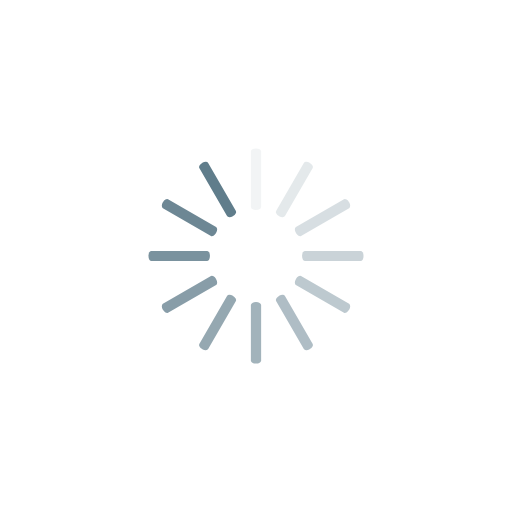
t = 0.00 s
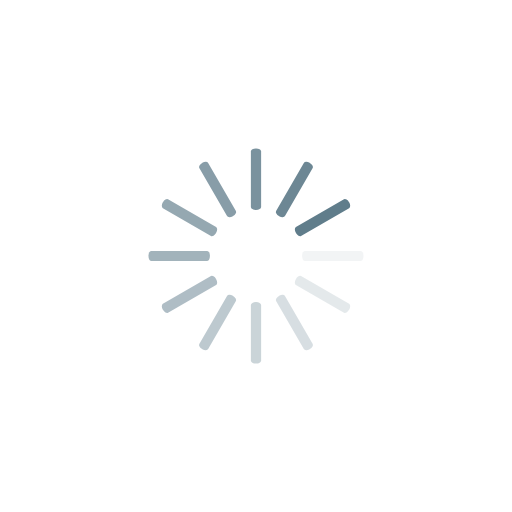
t = 0.25 s
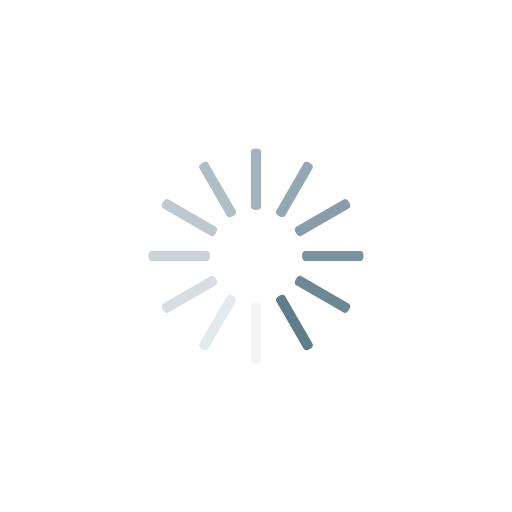
t = 0.50 s
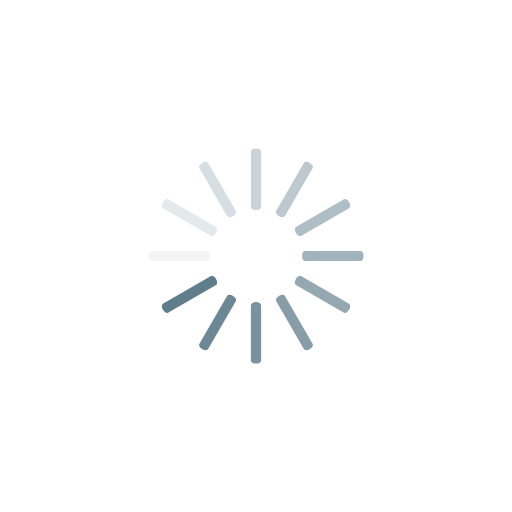
t = 0.75 s

The animated SVG that drew these frames (rendered in a browser with its animation timeline set to each time). Animation: 12 SMIL elements (animate=12); one cycle of 1.00 s, repeats indefinitely.

<svg class="lds-spinner" width="200px"  height="200px"  xmlns="http://www.w3.org/2000/svg" xmlns:xlink="http://www.w3.org/1999/xlink" viewBox="0 0 100 100" preserveAspectRatio="xMidYMid"><g transform="rotate(0 50 50)">
  <rect x="49" y="29" rx="0.98" ry="0.58" width="2" height="12" fill="#607d8b">
    <animate attributeName="opacity" values="1;0" times="0;1" dur="1s" begin="-0.9166666666666666s" repeatCount="indefinite"></animate>
  </rect>
</g><g transform="rotate(30 50 50)">
  <rect x="49" y="29" rx="0.98" ry="0.58" width="2" height="12" fill="#607d8b">
    <animate attributeName="opacity" values="1;0" times="0;1" dur="1s" begin="-0.8333333333333334s" repeatCount="indefinite"></animate>
  </rect>
</g><g transform="rotate(60 50 50)">
  <rect x="49" y="29" rx="0.98" ry="0.58" width="2" height="12" fill="#607d8b">
    <animate attributeName="opacity" values="1;0" times="0;1" dur="1s" begin="-0.75s" repeatCount="indefinite"></animate>
  </rect>
</g><g transform="rotate(90 50 50)">
  <rect x="49" y="29" rx="0.98" ry="0.58" width="2" height="12" fill="#607d8b">
    <animate attributeName="opacity" values="1;0" times="0;1" dur="1s" begin="-0.6666666666666666s" repeatCount="indefinite"></animate>
  </rect>
</g><g transform="rotate(120 50 50)">
  <rect x="49" y="29" rx="0.98" ry="0.58" width="2" height="12" fill="#607d8b">
    <animate attributeName="opacity" values="1;0" times="0;1" dur="1s" begin="-0.5833333333333334s" repeatCount="indefinite"></animate>
  </rect>
</g><g transform="rotate(150 50 50)">
  <rect x="49" y="29" rx="0.98" ry="0.58" width="2" height="12" fill="#607d8b">
    <animate attributeName="opacity" values="1;0" times="0;1" dur="1s" begin="-0.5s" repeatCount="indefinite"></animate>
  </rect>
</g><g transform="rotate(180 50 50)">
  <rect x="49" y="29" rx="0.98" ry="0.58" width="2" height="12" fill="#607d8b">
    <animate attributeName="opacity" values="1;0" times="0;1" dur="1s" begin="-0.4166666666666667s" repeatCount="indefinite"></animate>
  </rect>
</g><g transform="rotate(210 50 50)">
  <rect x="49" y="29" rx="0.98" ry="0.58" width="2" height="12" fill="#607d8b">
    <animate attributeName="opacity" values="1;0" times="0;1" dur="1s" begin="-0.3333333333333333s" repeatCount="indefinite"></animate>
  </rect>
</g><g transform="rotate(240 50 50)">
  <rect x="49" y="29" rx="0.98" ry="0.58" width="2" height="12" fill="#607d8b">
    <animate attributeName="opacity" values="1;0" times="0;1" dur="1s" begin="-0.25s" repeatCount="indefinite"></animate>
  </rect>
</g><g transform="rotate(270 50 50)">
  <rect x="49" y="29" rx="0.98" ry="0.58" width="2" height="12" fill="#607d8b">
    <animate attributeName="opacity" values="1;0" times="0;1" dur="1s" begin="-0.16666666666666666s" repeatCount="indefinite"></animate>
  </rect>
</g><g transform="rotate(300 50 50)">
  <rect x="49" y="29" rx="0.98" ry="0.58" width="2" height="12" fill="#607d8b">
    <animate attributeName="opacity" values="1;0" times="0;1" dur="1s" begin="-0.08333333333333333s" repeatCount="indefinite"></animate>
  </rect>
</g><g transform="rotate(330 50 50)">
  <rect x="49" y="29" rx="0.98" ry="0.58" width="2" height="12" fill="#607d8b">
    <animate attributeName="opacity" values="1;0" times="0;1" dur="1s" begin="0s" repeatCount="indefinite"></animate>
  </rect>
</g></svg>
